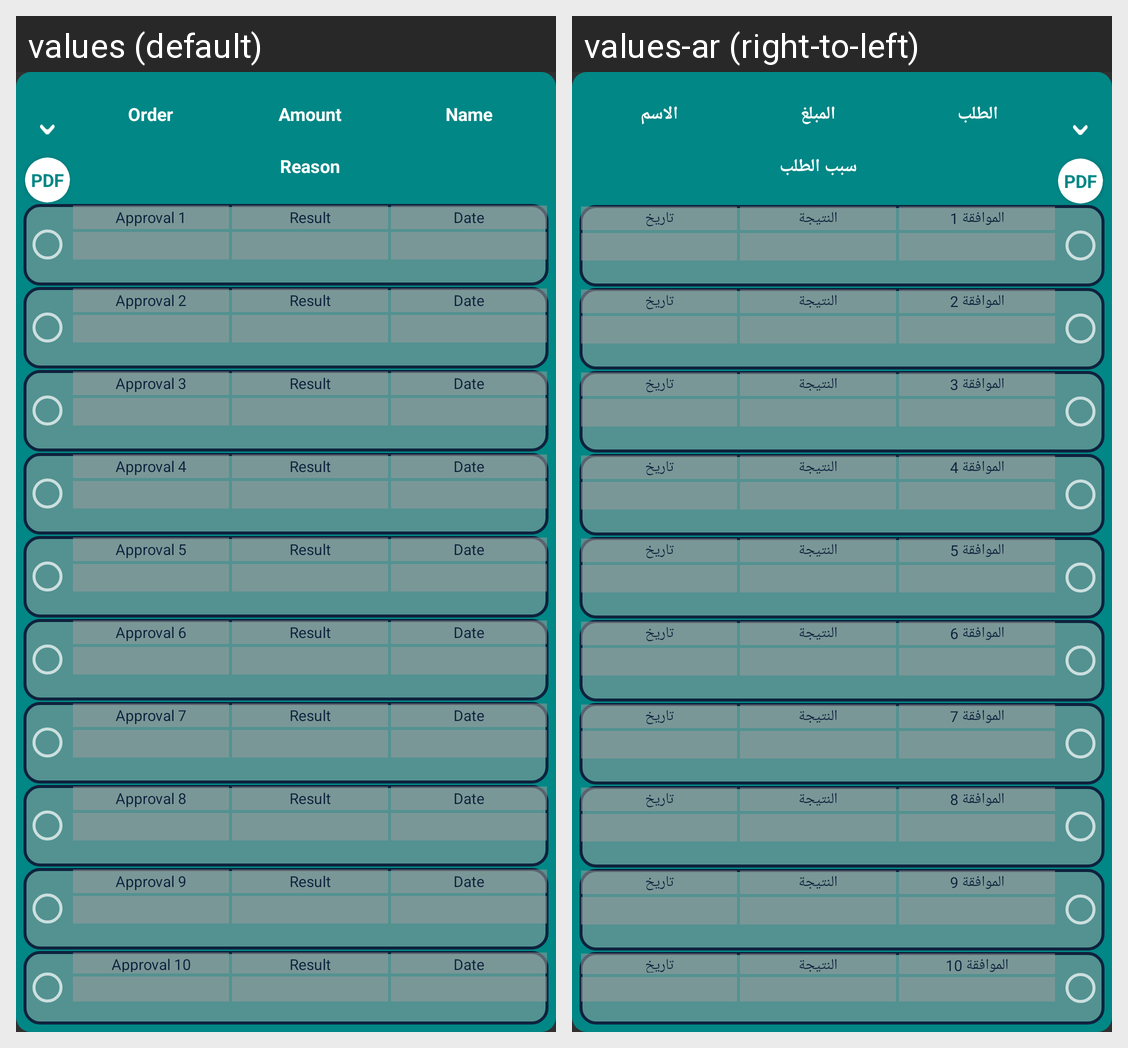

Translations of the strings shown on this Android screen, per locale in the grid:
Android screen res/layout/my_approval_request_custody_unit.xml rendered under 2 locales, left to right: values (default), values-ar (right-to-left). Device: Nexus 5 (rendered at 1080×1920; each locale shown at half size, 540×960, under a caption strip naming it); theme Theme.AppCompat.
Strings drawn on this screen, with the default value and each locale's value (text and hints the layout hard-codes, and strings that could not be matched under every locale, appear in the picture but are not listed):

order
  values: Order
  values-ar: الطلب

amount
  values: Amount
  values-ar: المبلغ

name
  values: Name
  values-ar: الاسم

requestReason
  values: Reason
  values-ar: سبب الطلب

approval1
  values: Approval 1
  values-ar: الموافقة 1

approvalResult
  values: Result
  values-ar: النتيجة

approvalDate
  values: Date
  values-ar: تاريخ

approval2
  values: Approval 2
  values-ar: الموافقة 2

approval3
  values: Approval 3
  values-ar: الموافقة 3

approval4
  values: Approval 4
  values-ar: الموافقة 4

approval5
  values: Approval 5
  values-ar: الموافقة 5

approval6
  values: Approval 6
  values-ar: الموافقة 6

approval7
  values: Approval 7
  values-ar: الموافقة 7

approval8
  values: Approval 8
  values-ar: الموافقة 8

approval9
  values: Approval 9
  values-ar: الموافقة 9

approval10
  values: Approval 10
  values-ar: الموافقة 10
